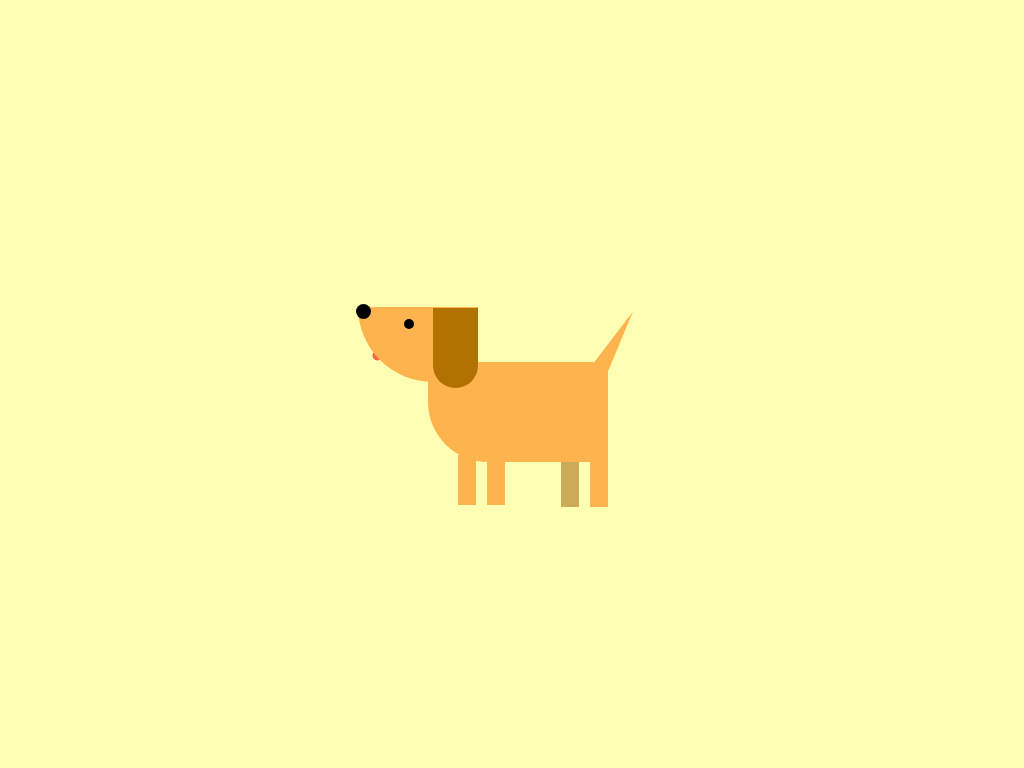

Recreate this image using only HTML and CSS.

<!-- file: index.html -->
<!DOCTYPE html>
<html lang="en">
  <head>
    <meta charset="UTF-8" />
    <meta http-equiv="X-UA-Compatible" content="IE=edge" />
    <meta name="viewport" content="width=device-width, initial-scale=1.0" />
    <title>Dog wagging his tail</title>
    <link rel="stylesheet" href="style.css" />
  </head>
  <body>
    <div class="dog">
      <div class="body"></div>
      <div class="leg1"></div>
      <div class="leg2"></div>
      <div class="leg3"></div>
      <div class="leg4"></div>
      <div class="tail"></div>
      <div class="ear"></div>
      <div class="nose"></div>
      <div class="eye"></div>
      <div class="tongue"></div>
    </div>
  </body>
</html>


/* file: style.css */
body {
  background-color: #ffffb3;
  margin: 0;
  padding: 0;
}
.dog {
  position: absolute;
  background-color: #fdb44e;
  height: 75px;
  width: 120px;
  top: 40%;
  left: 35%;
  border-radius: 0px 0px 0px 120px;
}
.body {
  background-color: #fdb44e;
  height: 100px;
  width: 180px;
  position: relative;
  top: 55px;
  left: 70px;
  border-radius: 0px 0px 0px 60px;
}
.leg1,
.leg2,
.leg3,
.leg4 {
  background-color: #fdb44e;
  height: 50px;
  width: 18px;
  position: relative;
}
.leg1 {
  left: 100px;
  top: 48px;
}
.leg2 {
  left: 129px;
  bottom: 2px;
}
.leg3 {
  left: 203px;
  top: -50px;
  background-color: rgba(151, 89, 2, 0.5);
  z-index: -1;
}
.leg4 {
  left: 232px;
  top: -100px;
}
.tail {
  width: 0px;
  height: 0px;
  border-left: 9px solid transparent;
  border-right: 9px solid transparent;
  border-bottom: 70px solid #fdb44e;
  position: relative;
  right: -231px;
  bottom: 305px;
  transform: rotate(30deg);
  animation: wag 1s infinite;
  transform-origin: bottom;
}
@keyframes wag {
  50% {
    transform: rotate(50deg);
  }
}
.ear {
  width: 45px;
  height: 80px;
  background-color: rgb(177, 114, 3);
  border-radius: 0px 0px 40px 40px;
  position: relative;
  bottom: 369px;
  left: 75px;
}
.nose {
  width: 15px;
  height: 15px;
  background-color: black;
  position: relative;
  border-radius: 50%;
  bottom: 453px;
  left: -2px;
}
.eye {
  width: 10px;
  height: 10px;
  background-color: black;
  position: relative;
  border-radius: 50%;
  bottom: 453px;
  left: 46px;
}
.tongue {
  width: 10px;
  height: 20px;
  background-color: tomato;
  border-radius: 13px;
  transform: rotate(45deg);
  position: relative;
  bottom: 440px;
  left: 18px;
  z-index: -2;
  animation: move 1s infinite;
}
@keyframes move {
  50% {
    transform: rotate(45deg) translateY(4px);
  }
}
